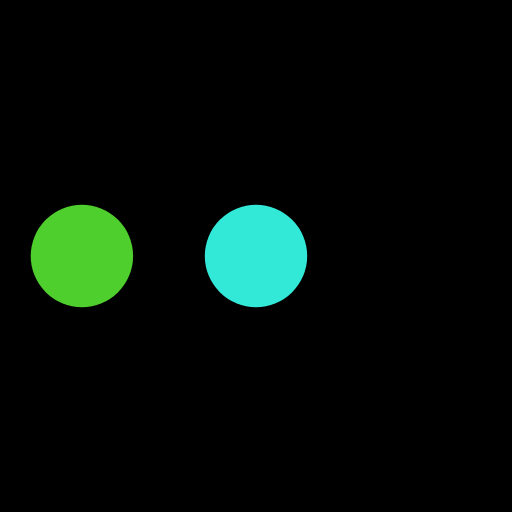
t = 0.00 s
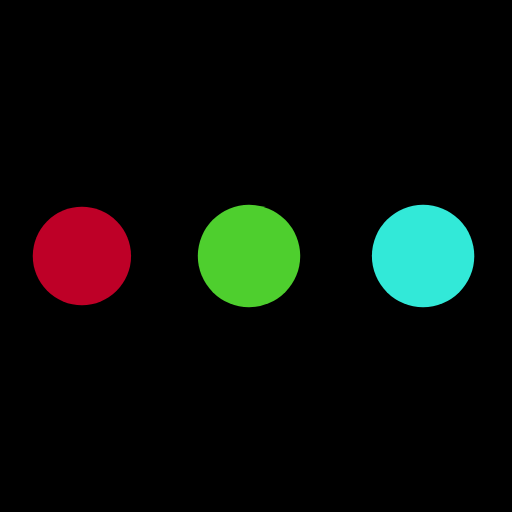
t = 0.82 s
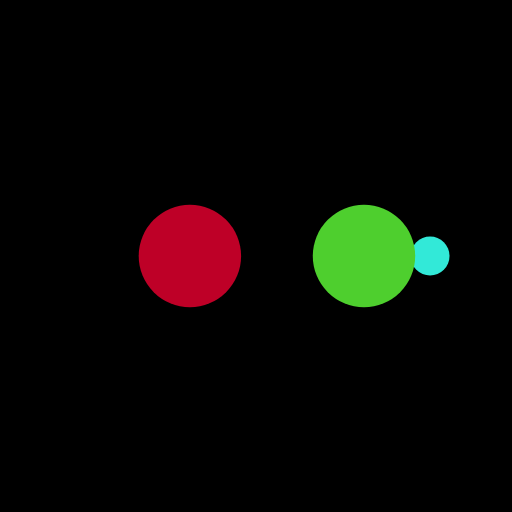
t = 1.36 s
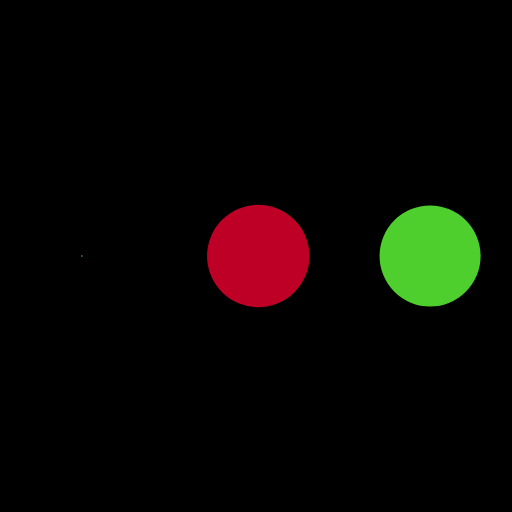
t = 2.17 s
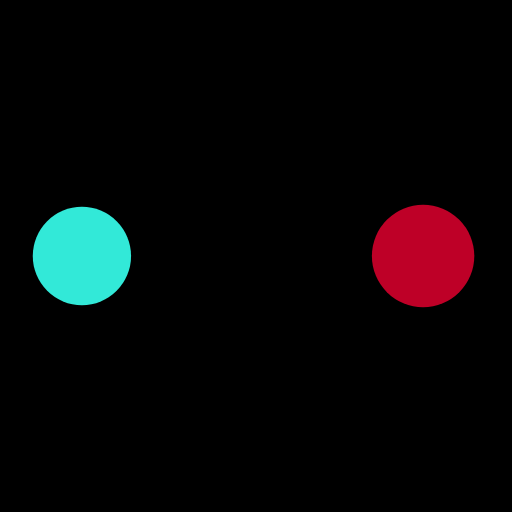
t = 2.99 s
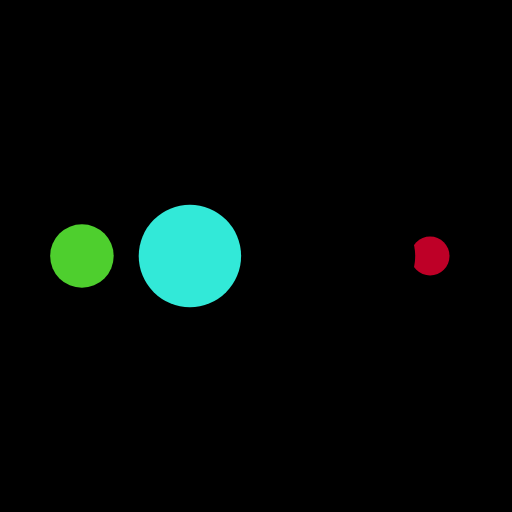
t = 3.53 s

The animated SVG that drew these frames (rendered in a browser with its animation timeline set to each time). Animation: 10 SMIL elements (animate=10); one cycle of 4.35 s, repeats indefinitely.

<svg xmlns="http://www.w3.org/2000/svg" viewBox="0 0 100 100" preserveAspectRatio="xMidYMid" width="200" height="200" style="shape-rendering: auto; display: block; background: rgb(0, 0, 0);" xmlns:xlink="http://www.w3.org/1999/xlink"><g><circle fill="#000000" r="10" cy="50" cx="84">
    <animate begin="0s" keySplines="0 0.5 0.5 1" values="10;0" keyTimes="0;1" calcMode="spline" dur="1.0869565217391304s" repeatCount="indefinite" attributeName="r"></animate>
    <animate begin="0s" values="#000000;#32e9d8;#4ecf2e;#be0027;#000000" keyTimes="0;0.25;0.5;0.75;1" calcMode="discrete" dur="4.3478260869565215s" repeatCount="indefinite" attributeName="fill"></animate>
</circle><circle fill="#000000" r="10" cy="50" cx="16">
  <animate begin="0s" keySplines="0 0.5 0.5 1;0 0.5 0.5 1;0 0.5 0.5 1;0 0.5 0.5 1" values="0;0;10;10;10" keyTimes="0;0.25;0.5;0.75;1" calcMode="spline" dur="4.3478260869565215s" repeatCount="indefinite" attributeName="r"></animate>
  <animate begin="0s" keySplines="0 0.5 0.5 1;0 0.5 0.5 1;0 0.5 0.5 1;0 0.5 0.5 1" values="16;16;16;50;84" keyTimes="0;0.25;0.5;0.75;1" calcMode="spline" dur="4.3478260869565215s" repeatCount="indefinite" attributeName="cx"></animate>
</circle><circle fill="#be0027" r="10" cy="50" cx="50">
  <animate begin="-1.0869565217391304s" keySplines="0 0.5 0.5 1;0 0.5 0.5 1;0 0.5 0.5 1;0 0.5 0.5 1" values="0;0;10;10;10" keyTimes="0;0.25;0.5;0.75;1" calcMode="spline" dur="4.3478260869565215s" repeatCount="indefinite" attributeName="r"></animate>
  <animate begin="-1.0869565217391304s" keySplines="0 0.5 0.5 1;0 0.5 0.5 1;0 0.5 0.5 1;0 0.5 0.5 1" values="16;16;16;50;84" keyTimes="0;0.25;0.5;0.75;1" calcMode="spline" dur="4.3478260869565215s" repeatCount="indefinite" attributeName="cx"></animate>
</circle><circle fill="#4ecf2e" r="10" cy="50" cx="84">
  <animate begin="-2.1739130434782608s" keySplines="0 0.5 0.5 1;0 0.5 0.5 1;0 0.5 0.5 1;0 0.5 0.5 1" values="0;0;10;10;10" keyTimes="0;0.25;0.5;0.75;1" calcMode="spline" dur="4.3478260869565215s" repeatCount="indefinite" attributeName="r"></animate>
  <animate begin="-2.1739130434782608s" keySplines="0 0.5 0.5 1;0 0.5 0.5 1;0 0.5 0.5 1;0 0.5 0.5 1" values="16;16;16;50;84" keyTimes="0;0.25;0.5;0.75;1" calcMode="spline" dur="4.3478260869565215s" repeatCount="indefinite" attributeName="cx"></animate>
</circle><circle fill="#32e9d8" r="10" cy="50" cx="16">
  <animate begin="-3.260869565217391s" keySplines="0 0.5 0.5 1;0 0.5 0.5 1;0 0.5 0.5 1;0 0.5 0.5 1" values="0;0;10;10;10" keyTimes="0;0.25;0.5;0.75;1" calcMode="spline" dur="4.3478260869565215s" repeatCount="indefinite" attributeName="r"></animate>
  <animate begin="-3.260869565217391s" keySplines="0 0.5 0.5 1;0 0.5 0.5 1;0 0.5 0.5 1;0 0.5 0.5 1" values="16;16;16;50;84" keyTimes="0;0.25;0.5;0.75;1" calcMode="spline" dur="4.3478260869565215s" repeatCount="indefinite" attributeName="cx"></animate>
</circle><g></g></g><!-- [ldio] generated by https://loading.io --></svg>